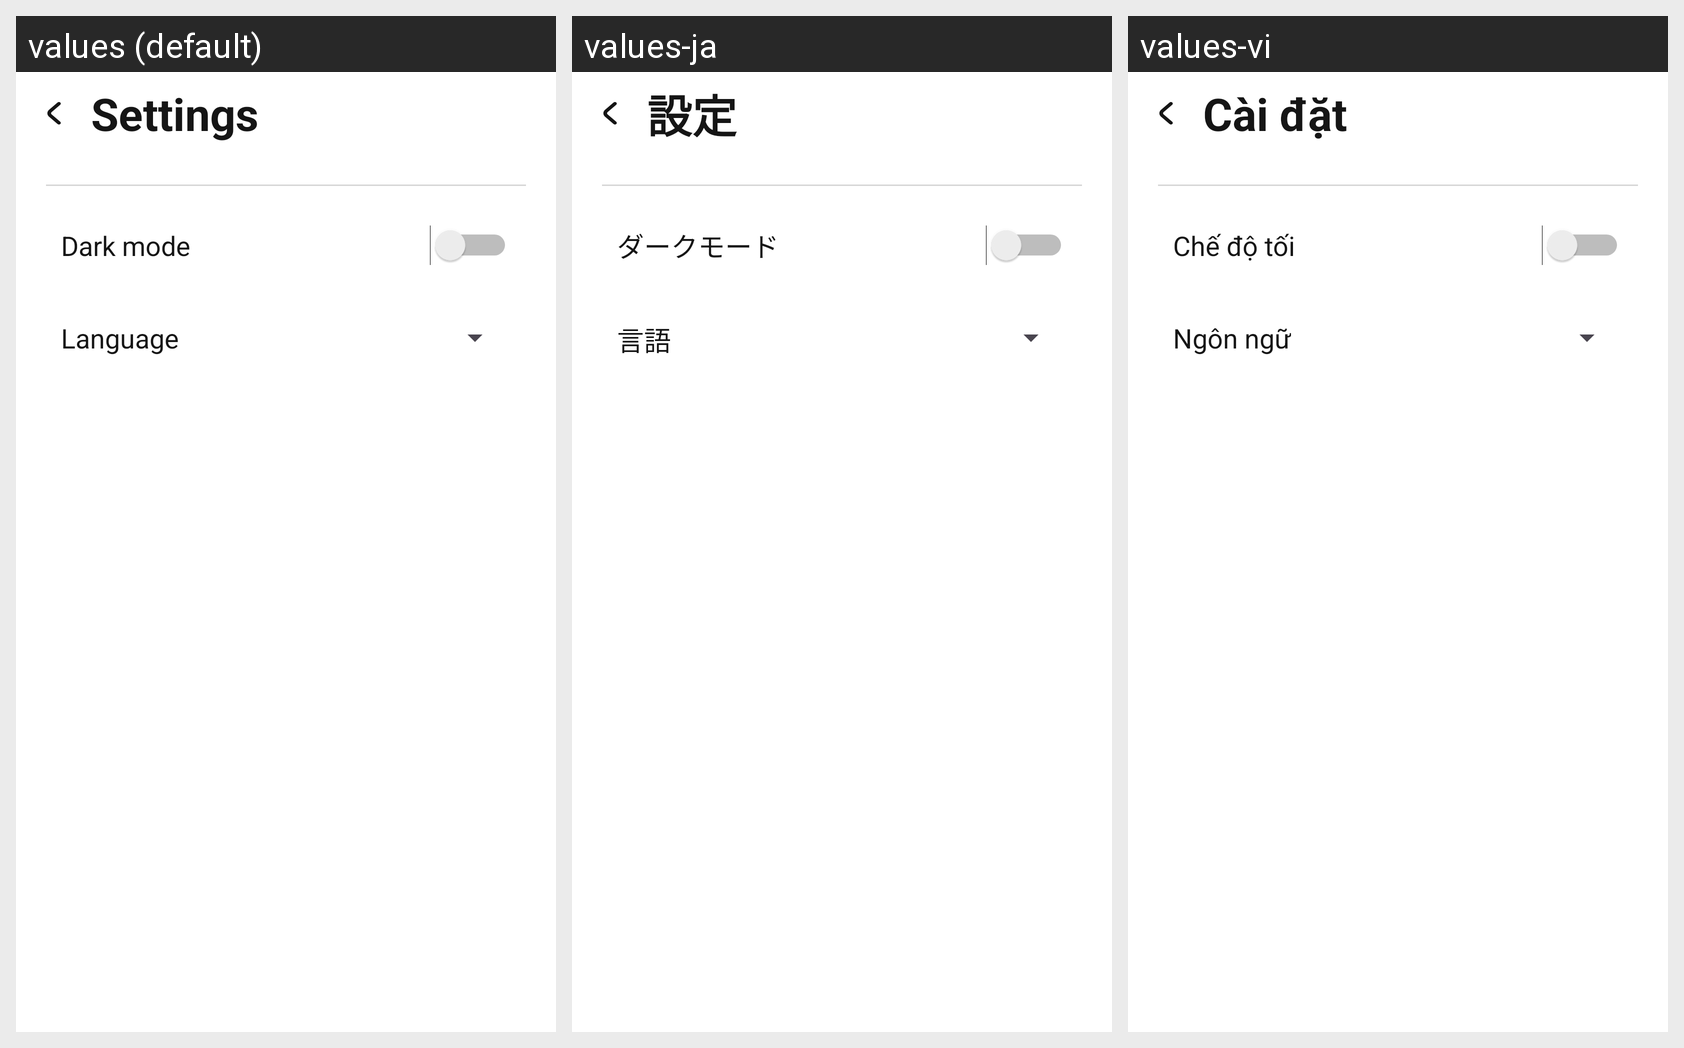

Strings drawn on this Android screen and how each of the app's shown locales translates them:
Android screen res/layout/activity_setting.xml rendered under 3 locales, left to right: values (default), values-ja, values-vi. Device: Nexus 5 (rendered at 1080×1920; each locale shown at half size, 540×960, under a caption strip naming it); theme Theme.QuychMeal.
Strings drawn on this screen, with the default value and each locale's value (text and hints the layout hard-codes, and strings that could not be matched under every locale, appear in the picture but are not listed):

settings
  values: Settings
  values-ja: 設定
  values-vi: Cài đặt

dark_mode
  values: Dark mode
  values-ja: ダークモード
  values-vi: Chế độ tối

language
  values: Language
  values-ja: 言語
  values-vi: Ngôn ngữ
